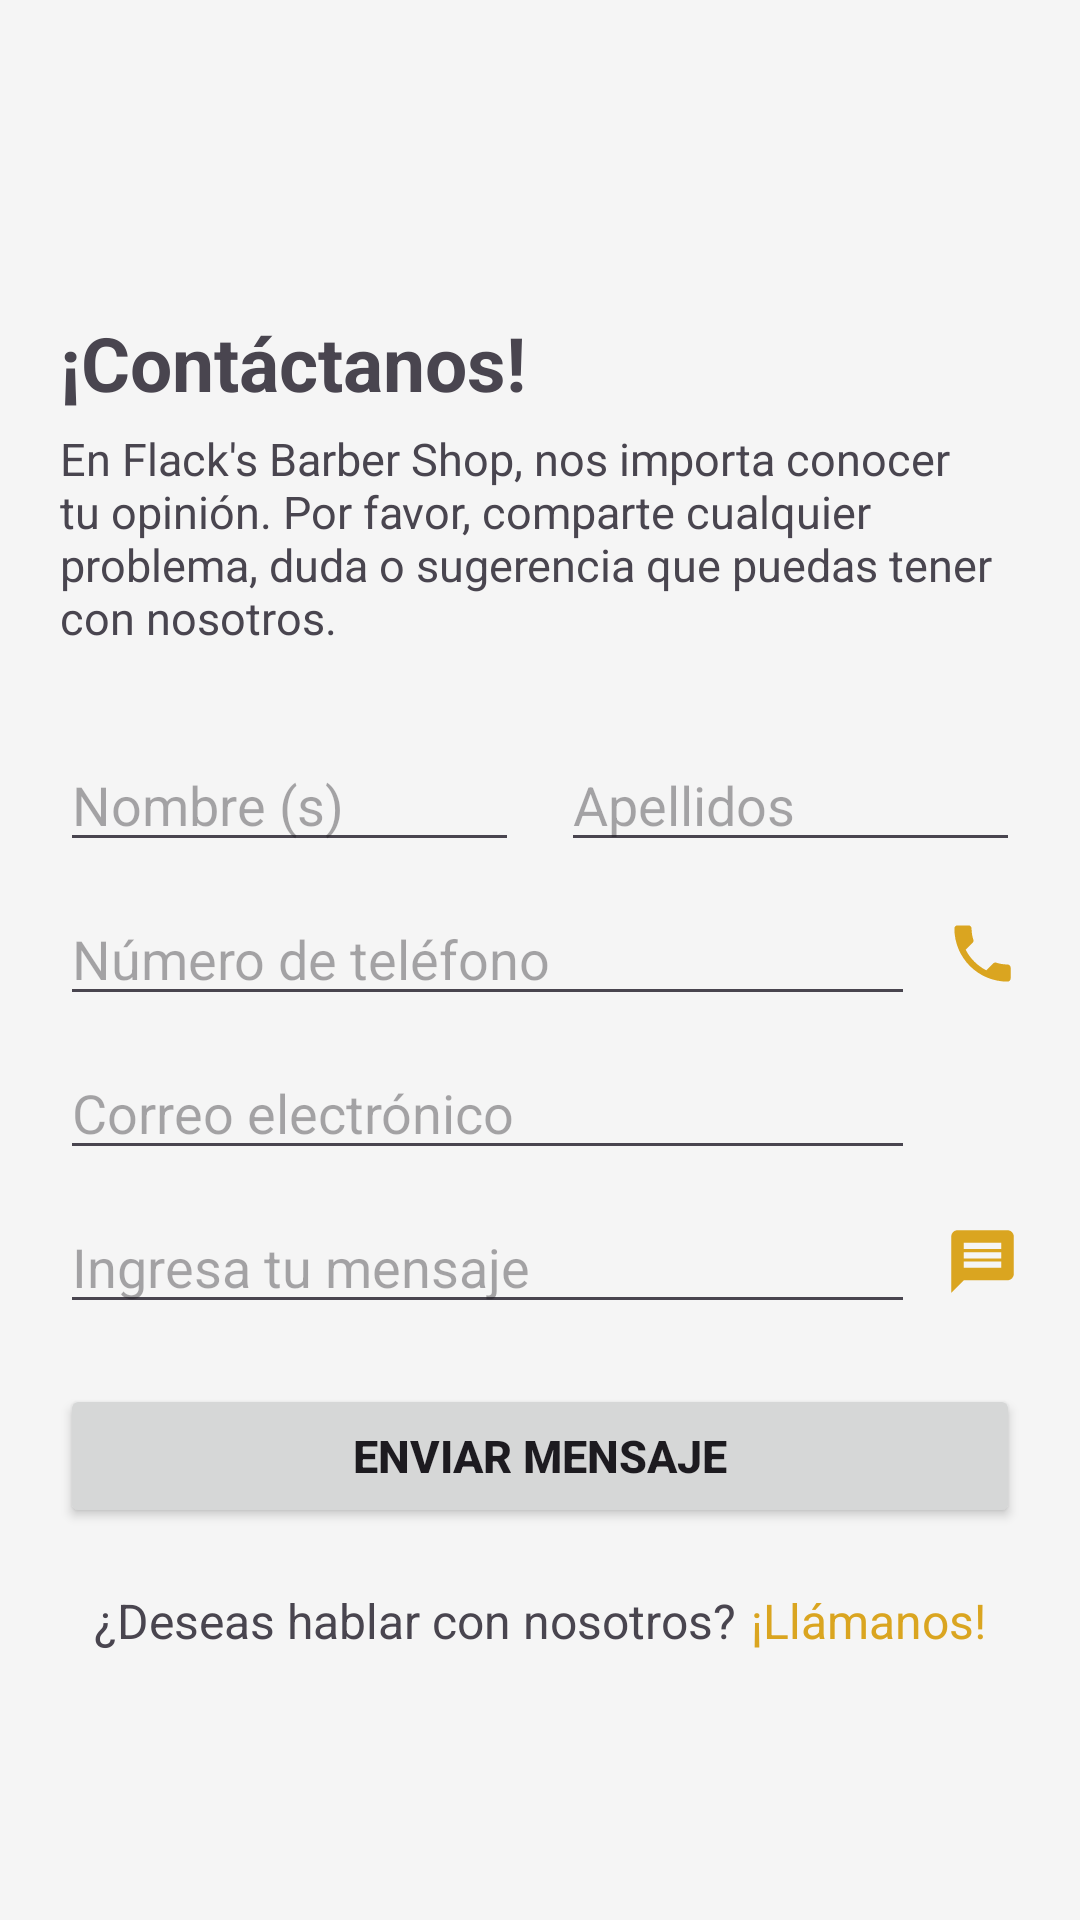

The Android layout XML behind this screen, and the referenced resources:
<!-- AndroidManifest.xml: application theme Theme.ProyectoIntegradorV1 -->
<!-- res/layout/activity_contact_us.xml -->
<?xml version="1.0" encoding="utf-8"?>
<androidx.constraintlayout.widget.ConstraintLayout xmlns:android="http://schemas.android.com/apk/res/android"
    xmlns:app="http://schemas.android.com/apk/res-auto"
    xmlns:tools="http://schemas.android.com/tools"
    android:layout_width="match_parent"
    android:layout_height="match_parent"
    tools:context=".activities.ContactUsActivity">

    
    <LinearLayout
        android:id="@+id/barLayout"
        android:layout_width="match_parent"
        android:layout_height="wrap_content"
        android:layout_margin="20dp"
        android:orientation="horizontal"
        app:layout_constraintEnd_toEndOf="parent"
        app:layout_constraintStart_toStartOf="parent"
        app:layout_constraintTop_toTopOf="parent">

        <ImageView
            android:id="@+id/btnReturn"
            android:layout_width="40dp"
            android:layout_height="40dp"
            android:src="@drawable/ic_arrow_back" />

    </LinearLayout>

    <LinearLayout
        android:id="@+id/LayoutPrincipal"
        android:layout_width="match_parent"
        android:layout_height="0dp"
        android:gravity="center"
        android:orientation="vertical"
        app:layout_constraintBottom_toBottomOf="parent"
        app:layout_constraintEnd_toEndOf="parent"
        app:layout_constraintStart_toStartOf="parent"
        app:layout_constraintTop_toTopOf="parent">

        <LinearLayout
            android:id="@+id/linearLayout1"
            android:layout_width="match_parent"
            android:layout_height="wrap_content"
            android:gravity="left"
            android:orientation="vertical"
            android:paddingHorizontal="20dp"
            android:paddingVertical="15dp"
            app:layout_constraintBottom_toTopOf="@id/linearLayout2"
            app:layout_constraintTop_toTopOf="parent">

            <TextView
                android:id="@+id/lblContactanos"
                android:layout_width="wrap_content"
                android:layout_height="wrap_content"
                android:layout_marginTop="25dp"
                android:gravity="left"
                android:text="@string/mensaje_contactus1"
                android:textSize="25dp"
                android:textStyle="bold" />

            <TextView
                android:id="@+id/lblMensaje1"
                android:layout_width="wrap_content"
                android:layout_height="wrap_content"
                android:layout_marginTop="5dp"
                android:gravity="left"
                android:text="@string/mensaje_contactus2"
                android:textSize="15dp" />

        </LinearLayout>

        <LinearLayout
            android:id="@+id/linearLayout2"
            android:layout_width="match_parent"
            android:layout_height="wrap_content"
            android:gravity="center_horizontal"
            android:orientation="vertical"
            android:paddingHorizontal="20dp"
            android:paddingVertical="15dp"
            app:layout_constraintBottom_toTopOf="@id/linearLayout4"
            app:layout_constraintTop_toBottomOf="@id/linearLayout1">

            <LinearLayout
                android:id="@+id/linearLayout3"
                android:layout_width="match_parent"
                android:layout_height="wrap_content"
                android:orientation="vertical">

                <LinearLayout
                    android:layout_width="match_parent"
                    android:layout_height="match_parent"
                    android:layout_marginBottom="10dp"
                    android:orientation="horizontal">

                    <EditText
                        android:id="@+id/txtFirstName"
                        android:layout_width="match_parent"
                        android:layout_height="wrap_content"
                        android:layout_marginRight="7dp"
                        android:layout_weight="2"
                        android:hint="Nombre (s)"
                        android:inputType="textPersonName" />

                    <EditText
                        android:id="@+id/txtLastName"
                        android:layout_width="match_parent"
                        android:layout_height="wrap_content"
                        android:layout_marginLeft="7dp"
                        android:layout_weight="2"
                        android:hint="Apellidos"
                        android:inputType="textPersonName" />
                </LinearLayout>

                <LinearLayout
                    android:layout_width="match_parent"
                    android:layout_height="match_parent"
                    android:layout_marginBottom="10dp"
                    android:gravity="center_vertical"
                    android:orientation="horizontal">

                    <EditText
                        android:id="@+id/txtPhone"
                        android:layout_width="match_parent"
                        android:layout_height="wrap_content"
                        android:layout_weight="1"
                        android:hint="Número de teléfono"
                        android:inputType="phone"
                        android:maxLength="10" />

                    <ImageView
                        android:id="@+id/imgUser"
                        android:layout_width="25dp"
                        android:layout_height="25dp"
                        android:layout_marginLeft="10dp"
                        android:src="@drawable/ic_phone" />
                </LinearLayout>

                <LinearLayout
                    android:layout_width="match_parent"
                    android:layout_height="match_parent"
                    android:layout_marginBottom="10dp"
                    android:gravity="center_vertical"
                    android:orientation="horizontal">

                    <EditText
                        android:id="@+id/txtEmail"
                        android:layout_width="match_parent"
                        android:layout_height="wrap_content"
                        android:layout_weight="1"
                        android:hint="Correo electrónico"
                        android:inputType="textEmailAddress" />

                    <ImageView
                        android:id="@+id/imgEmail"
                        android:layout_width="25dp"
                        android:layout_height="25dp"
                        android:layout_marginLeft="10dp"
                        android:src="@drawable/ic_email" />
                </LinearLayout>

                <LinearLayout
                    android:layout_width="match_parent"
                    android:layout_height="match_parent"
                    android:layout_marginBottom="10dp"
                    android:gravity="center_vertical"
                    android:orientation="horizontal">

                    <EditText
                        android:id="@+id/txtMessage"
                        android:layout_width="match_parent"
                        android:layout_height="wrap_content"
                        android:layout_weight="1"
                        android:hint="Ingresa tu mensaje" />

                    <ImageView
                        android:id="@+id/imgKeySingUp"
                        android:layout_width="25dp"
                        android:layout_height="25dp"
                        android:layout_marginLeft="10dp"
                        android:src="@drawable/ic_message" />
                </LinearLayout>

                <Button
                    android:id="@+id/btnLogin"
                    android:layout_width="match_parent"
                    android:layout_height="match_parent"
                    android:layout_marginTop="10dp"
                    android:onClick="sendMessage"
                    android:text="@string/enviar_mensaje"
                    android:textSize="15dp"
                    android:textStyle="bold" />

            </LinearLayout>

        </LinearLayout>

        <LinearLayout
            android:id="@+id/linearLayout4"
            android:layout_width="match_parent"
            android:layout_height="wrap_content"
            android:layout_marginBottom="25dp"
            android:gravity="center_horizontal"
            android:orientation="vertical"
            app:layout_constraintBottom_toBottomOf="parent"
            app:layout_constraintTop_toBottomOf="@id/linearLayout2">

            <LinearLayout
                android:layout_width="wrap_content"
                android:layout_height="wrap_content"
                android:layout_marginTop="5dp"
                android:orientation="horizontal">

                <TextView
                    android:id="@+id/lblNoAccount"
                    android:layout_width="wrap_content"
                    android:layout_height="wrap_content"
                    android:layout_marginRight="5dp"
                    android:text="@string/deseas_hablar"
                    android:textSize="16sp"
                    app:layout_constraintBottom_toBottomOf="parent" />

                <TextView
                    android:id="@+id/lblCallUs"
                    android:layout_width="wrap_content"
                    android:layout_height="wrap_content"
                    android:text="@string/llamanos"
                    android:textColor="@color/golden_rod"
                    android:textSize="16sp"
                    app:layout_constraintBottom_toBottomOf="parent" />

            </LinearLayout>

        </LinearLayout>

    </LinearLayout>

</androidx.constraintlayout.widget.ConstraintLayout>
<!-- resources referenced by this layout -->
<resources>
  <color name="golden_rod">#DAA520</color>
  <!-- drawable ic_message (drawable) -->
  <vector android:autoMirrored="true" android:height="24dp"
      android:tint="#DAA520" android:viewportHeight="24"
      android:viewportWidth="24" android:width="24dp" xmlns:android="http://schemas.android.com/apk/res/android">
      <path android:fillColor="@android:color/white" android:pathData="M20,2L4,2c-1.1,0 -1.99,0.9 -1.99,2L2,22l4,-4h14c1.1,0 2,-0.9 2,-2L22,4c0,-1.1 -0.9,-2 -2,-2zM18,14L6,14v-2h12v2zM18,11L6,11L6,9h12v2zM18,8L6,8L6,6h12v2z"/>
  </vector>
  <!-- drawable ic_phone (drawable) -->
  <vector android:height="24dp" android:tint="#DAA520"
      android:viewportHeight="24" android:viewportWidth="24"
      android:width="24dp" xmlns:android="http://schemas.android.com/apk/res/android">
      <path android:fillColor="@android:color/white" android:pathData="M6.62,10.79c1.44,2.83 3.76,5.14 6.59,6.59l2.2,-2.2c0.27,-0.27 0.67,-0.36 1.02,-0.24 1.12,0.37 2.33,0.57 3.57,0.57 0.55,0 1,0.45 1,1V20c0,0.55 -0.45,1 -1,1 -9.39,0 -17,-7.61 -17,-17 0,-0.55 0.45,-1 1,-1h3.5c0.55,0 1,0.45 1,1 0,1.25 0.2,2.45 0.57,3.57 0.11,0.35 0.03,0.74 -0.25,1.02l-2.2,2.2z"/>
  </vector>
  <string name="deseas_hablar">¿Deseas hablar con nosotros? </string>
  <string name="enviar_mensaje">ENVIAR MENSAJE</string>
  <string name="llamanos">¡Llámanos!</string>
  <string name="mensaje_contactus1">¡Contáctanos!</string>
  <string name="mensaje_contactus2">En Flack\'s Barber Shop, nos importa conocer tu opinión.
          Por favor, comparte cualquier problema, duda o sugerencia que puedas tener con nosotros.</string>
  <style name="Theme.ProyectoIntegradorV1" parent="Base.Theme.ProyectoIntegradorV1" />
  <style name="Base.Theme.ProyectoIntegradorV1" parent="Theme.Material3.DayNight.NoActionBar">
          
  
          
          <item name="colorPrimary">@color/golden_rod</item>
          <item name="colorPrimaryVariant">@color/golden_yellow</item>
          <item name="colorOnPrimary">@color/white</item>
          <item name="colorOnSecondary">@color/black</item>
          <item name="android:colorBackground">@color/medium_white</item>
      </style>
  <color name="golden_yellow">#FFDF00</color>
  <color name="white">#FFFFFFFF</color>
  <color name="black">#FF000000</color>
  <color name="medium_white">#F5F5F5</color>
</resources>
